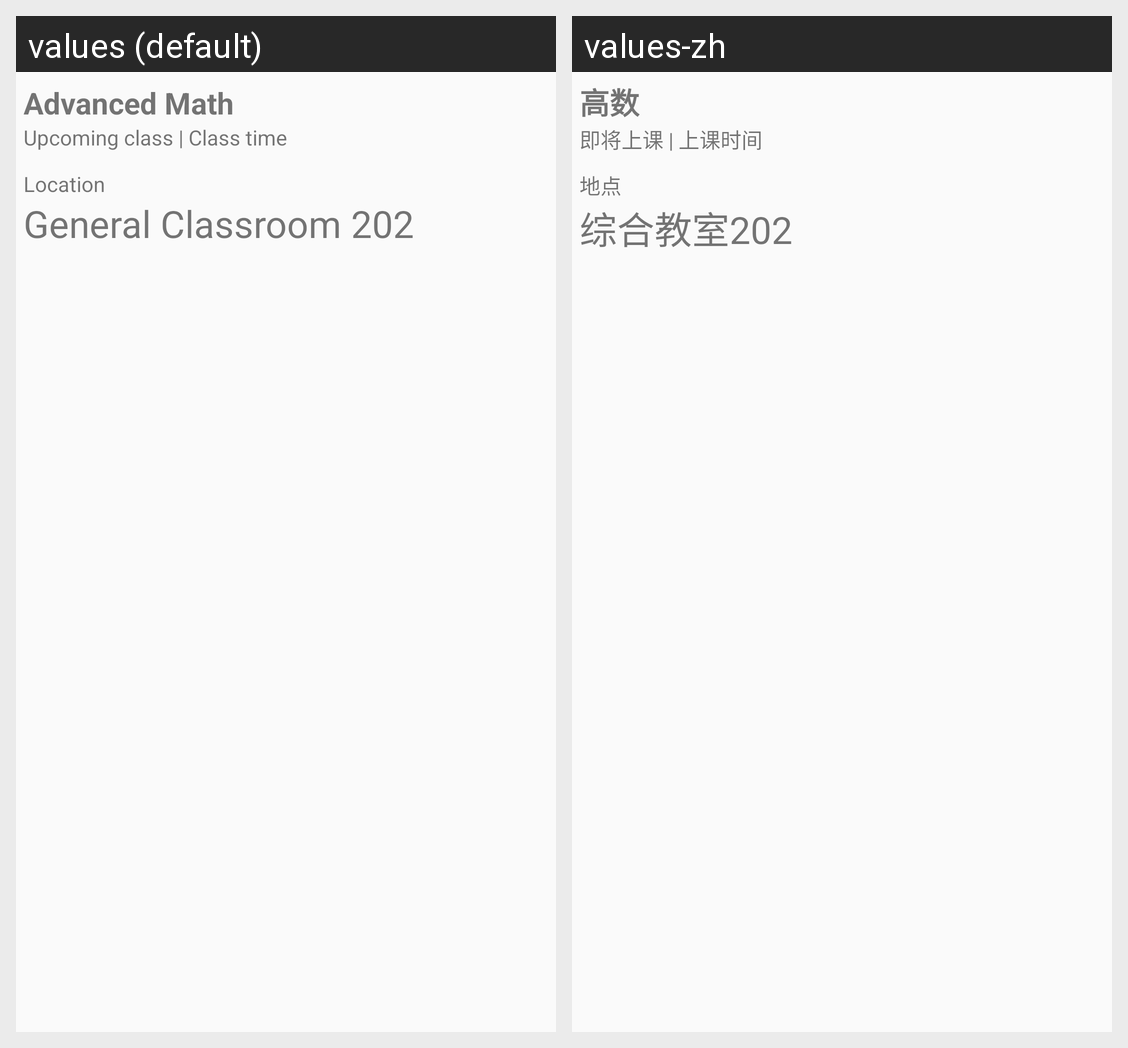

Locale-by-locale string values for the Android screen shown in this grid:
Android screen res/layout/live_notification_card.xml rendered under 2 locales, left to right: values (default), values-zh. Device: Nexus 5 (rendered at 1080×1920; each locale shown at half size, 540×960, under a caption strip naming it); theme Theme.StarSchedule.
Strings drawn on this screen, with the default value and each locale's value (text and hints the layout hard-codes, and strings that could not be matched under every locale, appear in the picture but are not listed):

class_example
  values: Advanced Math
  values-zh: 高数

upcomingClassText
  values: Upcoming class | Class time
  values-zh: 即将上课 | 上课时间

location
  values: Location
  values-zh: 地点

location_example
  values: General Classroom 202
  values-zh: 综合教室202
